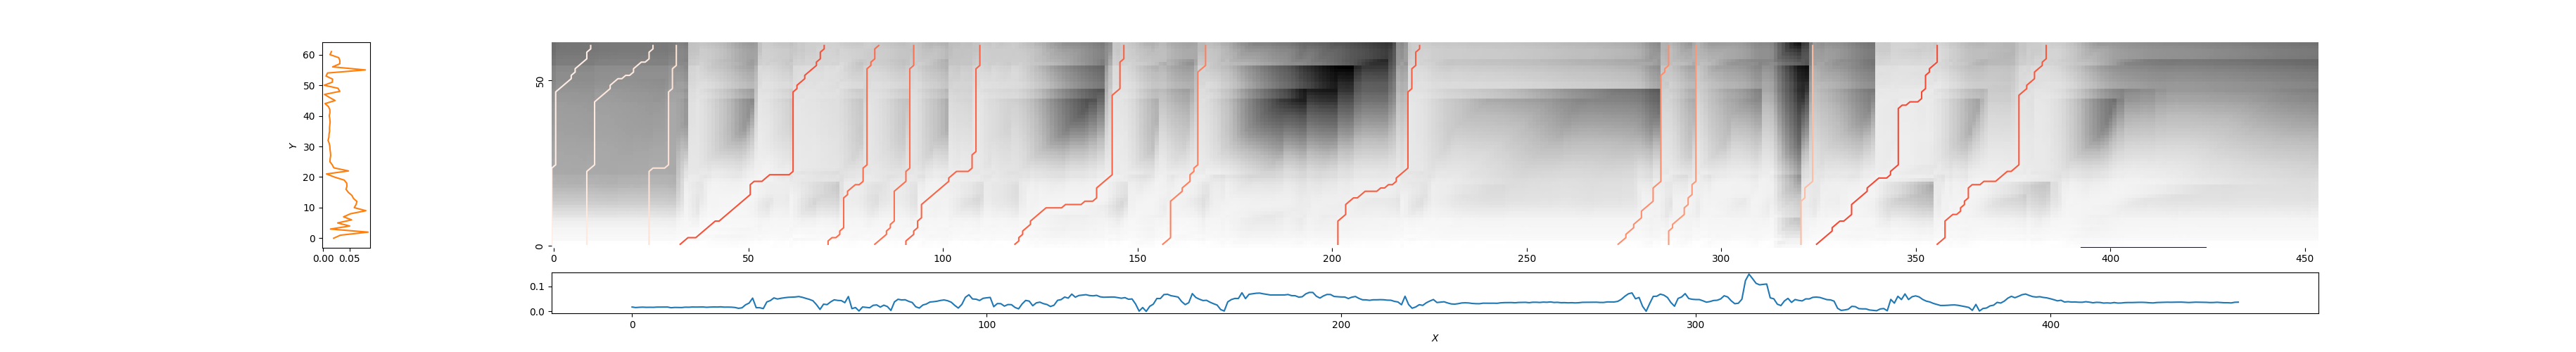

Source data for this figure (header and first rows):
0, 10, 0.952953762486846
9, 26, 0.9294
25, 32, 0.8841
32, 70, 0.4357
70, 84, 0.5052
82, 93, 0.518
91, 110, 0.4823
118, 147, 0.4803
156, 168, 0.5692
202, 223, 0.4668
274, 287, 0.6125
287, 294, 0.6379
321, 324, 0.7567
324, 356, 0.412
356, 384, 0.4558
